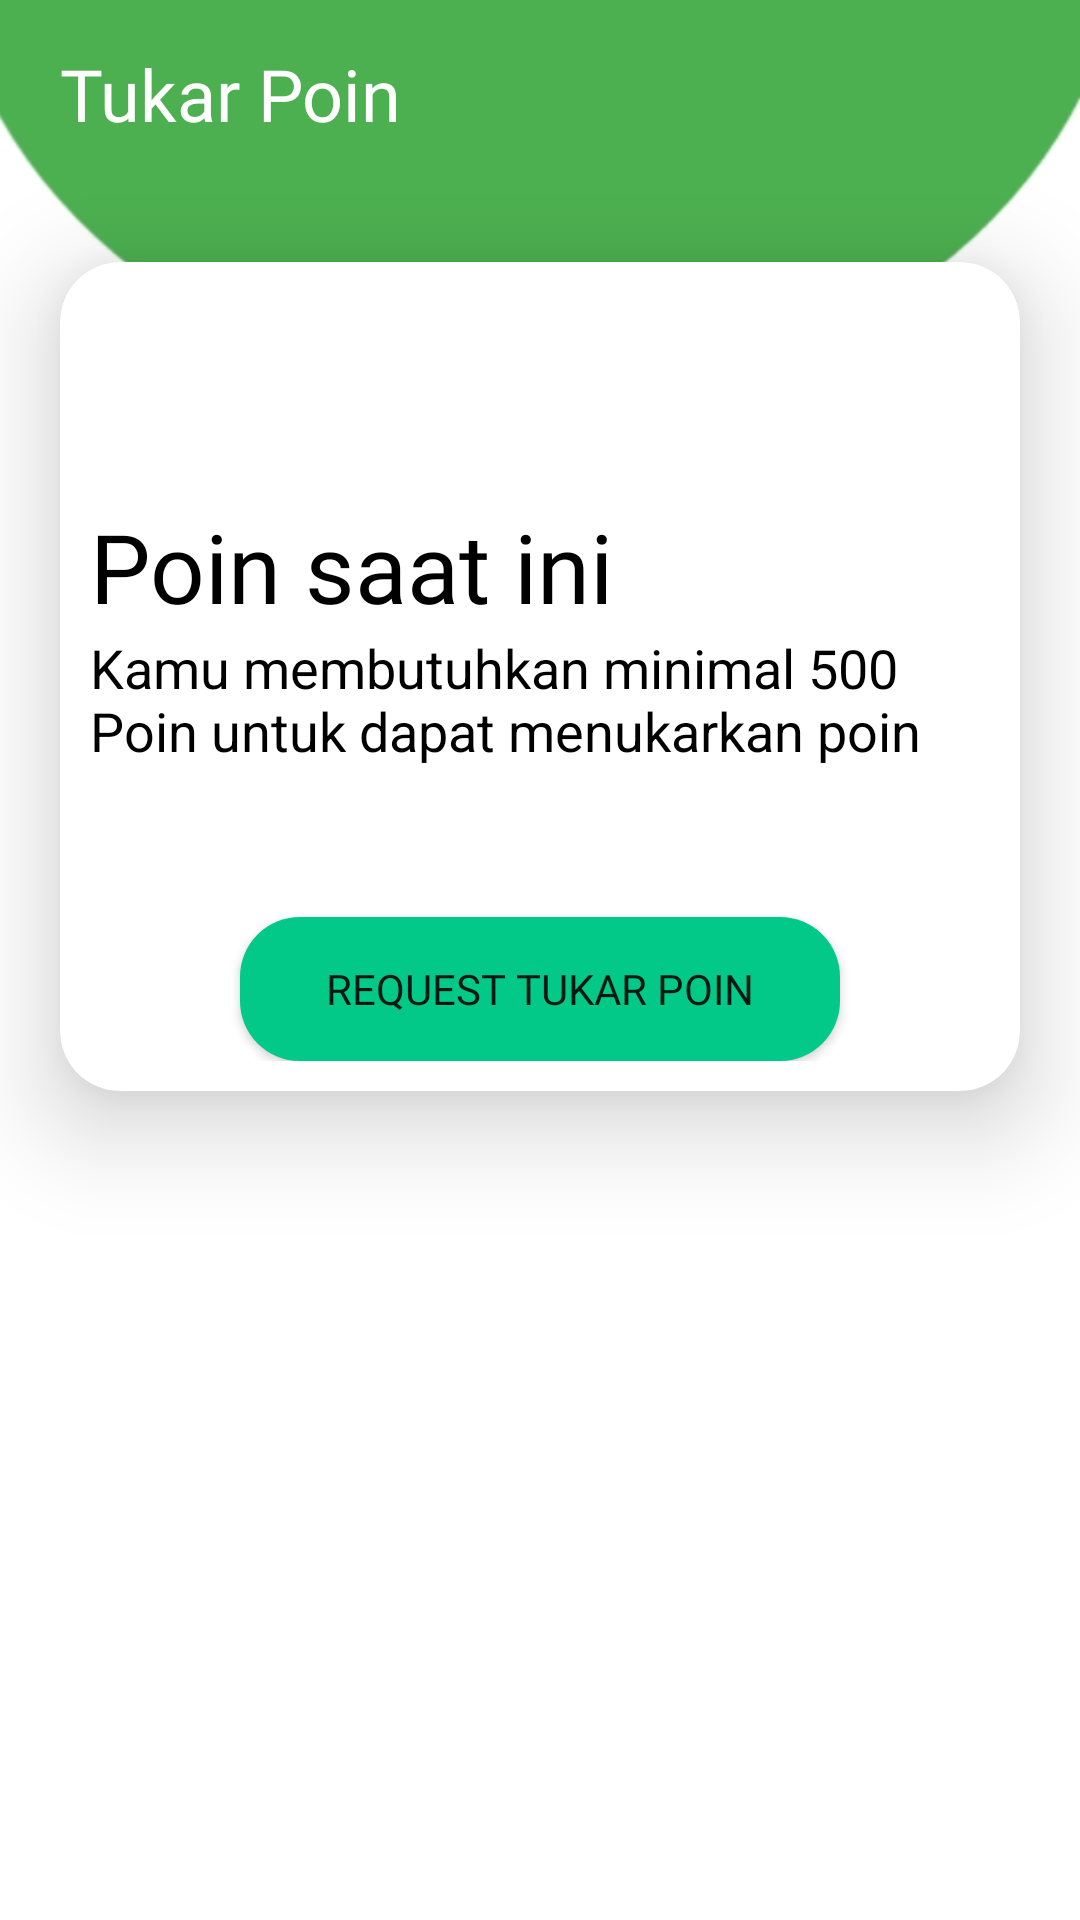

The Android layout XML behind this screen, and the referenced resources:
<!-- AndroidManifest.xml: application theme Theme.RushbinProject -->
<!-- res/layout/activity_tukar_poin.xml -->
<?xml version="1.0" encoding="utf-8"?>
<LinearLayout xmlns:android="http://schemas.android.com/apk/res/android"
    xmlns:app="http://schemas.android.com/apk/res-auto"
    xmlns:tools="http://schemas.android.com/tools"
    android:layout_width="match_parent"
    android:layout_height="match_parent"
    android:orientation="vertical"
    android:background="@drawable/background_curve_2"
    tools:context=".TukarPoinActivity">

    <TextView
        android:id="@+id/txt_back_poin"
        android:layout_width="wrap_content"
        android:layout_height="wrap_content"
        android:layout_marginTop="15dp"
        android:layout_marginLeft="20dp"
        android:layout_marginBottom="20dp"
        android:text="Tukar Poin"
        android:textSize="24sp"
        android:textColor="@color/white"
        android:fontFamily="@font/exo2_regular"
        android:drawableLeft="@drawable/ic_baseline_arrow_back_24"
        android:drawableTint="@color/white"
        android:drawablePadding="20dp"
        android:clickable="true">
    </TextView>

    <androidx.cardview.widget.CardView
        android:layout_width="match_parent"
        android:layout_height="wrap_content"
        android:layout_margin="20dp"
        app:cardElevation="20dp"
        app:cardCornerRadius="20dp">
        <LinearLayout
            android:layout_width="match_parent"
            android:layout_height="match_parent"
            android:layout_margin="10dp"
            android:orientation="vertical">
            <TextView
                android:id="@+id/txt_poin"
                android:layout_width="wrap_content"
                android:layout_height="70dp"
                android:text=""
                android:textStyle="bold"
                android:textSize="54sp"
                android:textColor="@color/black">
            </TextView>
            <TextView
                android:layout_width="wrap_content"
                android:layout_height="wrap_content"
                android:text="Poin saat ini"
                android:textSize="32sp"
                android:textColor="@color/black"
                android:fontFamily="@font/exo2_semibold">
            </TextView>
            <TextView
                android:layout_width="match_parent"
                android:layout_height="wrap_content"
                android:layout_marginBottom="50dp"
                android:text="Kamu membutuhkan minimal 500 Poin untuk dapat menukarkan poin"
                android:textSize="18sp"
                android:textColor="@color/black">
            </TextView>
            <Button
                android:id="@+id/btn_tukar_poin"
                android:layout_width="200dp"
                android:layout_height="wrap_content"
                android:layout_gravity="center"
                android:text="Request Tukar Poin"
                android:fontFamily="@font/exo2_semibold"
                android:background="@drawable/btn_cornerradius">
            </Button>
        </LinearLayout>
    </androidx.cardview.widget.CardView>

</LinearLayout>
<!-- resources referenced by this layout -->
<resources>
  <color name="black">#FF000000</color>
  <color name="white">#FFFFFFFF</color>
  <!-- drawable background_curve_2: jpg bitmap (drawable, 18238 bytes) -->
  <!-- drawable btn_cornerradius (drawable) -->
  <?xml version="1.0" encoding="utf-8"?>
  <shape xmlns:android="http://schemas.android.com/apk/res/android"
      android:shape="rectangle">
      <corners android:radius="20dp" />
      <solid android:color="@color/primary_color" />
  </shape>
  <style name="Theme.RushbinProject" parent="Theme.MaterialComponents.DayNight.NoActionBar">
          
          <item name="colorPrimary">@color/primary_color</item>
          <item name="colorPrimaryVariant">@color/teal_200</item>
          <item name="colorOnPrimary">@color/white</item>
          
          <item name="colorSecondary">@color/primary_color</item>
          <item name="colorSecondaryVariant">@color/teal_700</item>
          <item name="colorOnSecondary">@color/black</item>
          
          <item name="android:statusBarColor">?attr/colorPrimary</item>
          
      </style>
  <color name="primary_color">#03C988</color>
  <color name="teal_200">#FF03DAC5</color>
  <color name="teal_700">#FF018786</color>
</resources>
